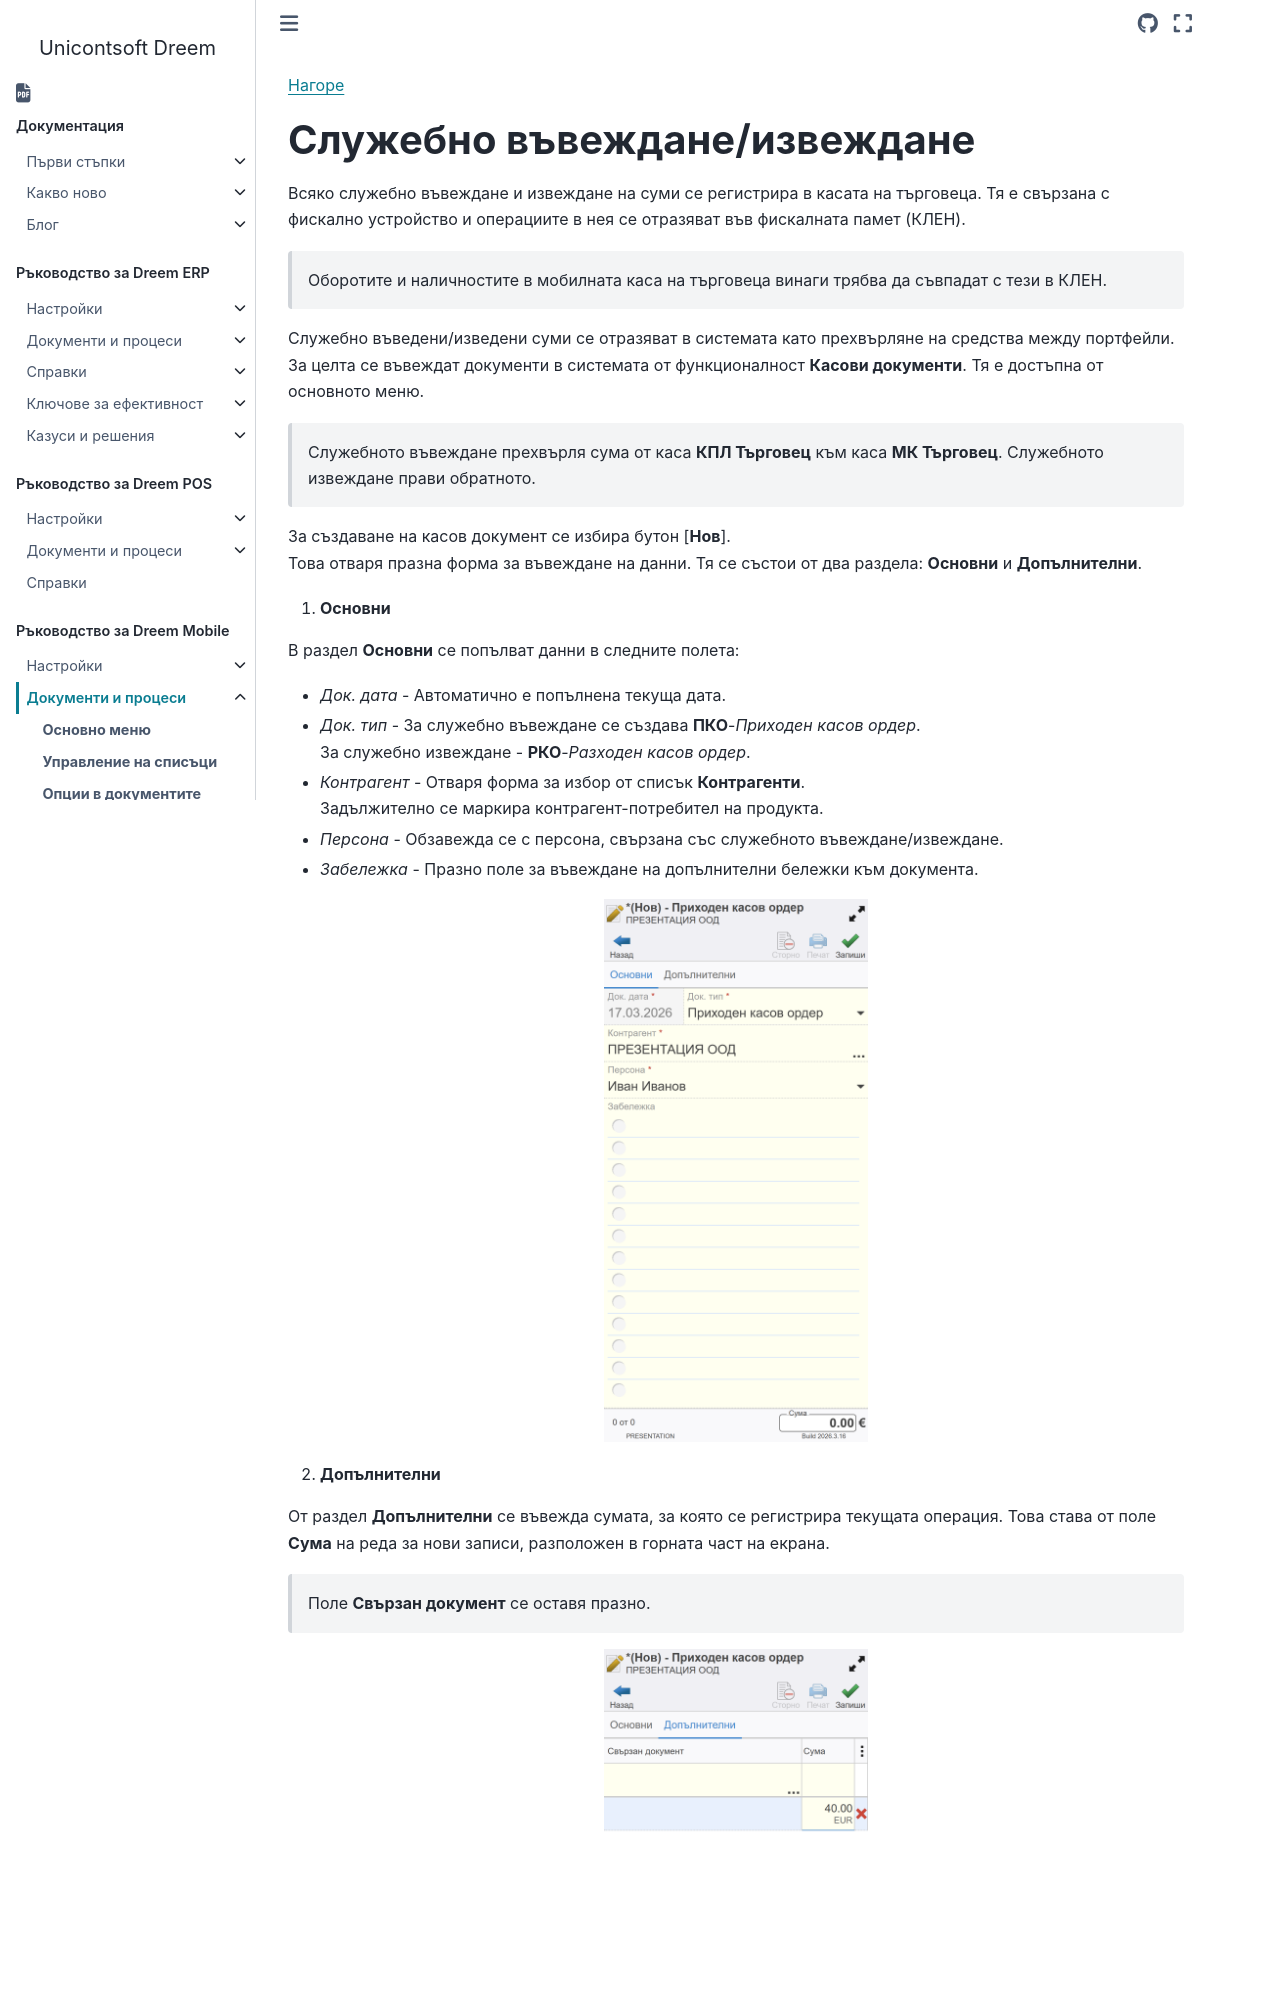

repository: Unicontsoft/unicontsoft.github.io · page: guide/mob/002-mob-docs/008-cash-in-out.html · generator: sphinx

```{only} html
[Нагоре](../000-index)
```

# **Служебно въвеждане/извеждане**
 
Всяко служебно въвеждане и извеждане на суми се регистрира в касата на търговеца. Тя е свързана с фискално устройство и операциите в нея се отразяват във фискалната памет (КЛЕН).  

> Оборотите и наличностите в мобилната каса на търговеца винаги трябва да съвпадат с тези в КЛЕН.  

Служебно въведени/изведени суми се отразяват в системата като прехвърляне на средства между портфейли. За целта се въвеждат документи в системата от функционалност **Касови документи**. Тя е достъпна от основното меню.  

> Служебното въвеждане прехвърля сума от каса **КПЛ Търговец** към каса **МК Търговец**. Служебното извеждане прави обратното.  

За създаване на касов документ се избира бутон [**Нов**].  
Това отваря празна форма за въвеждане на данни. Тя се състои от два раздела: **Основни** и **Допълнителни**.   

1. **Основни**  

В раздел **Основни** се попълват данни в следните полета:  

   - *Док. дата* - Автоматично е попълнена текуща дата.  
   - *Док. тип* - За служебно въвеждане се създава **ПКО**-*Приходен касов ордер*.  
   За служебно извеждане - **РКО**-*Разходен касов ордер*.    
   - *Контрагент* - Отваря форма за избор от списък **Контрагенти**.  
   Задължително се маркира контрагент-потребител на продукта.  
   - *Персона* - Обзавежда се с персона, свързана със служебното въвеждане/извеждане.  
   - *Забележка* - Празно поле за въвеждане на допълнителни бележки към документа.
